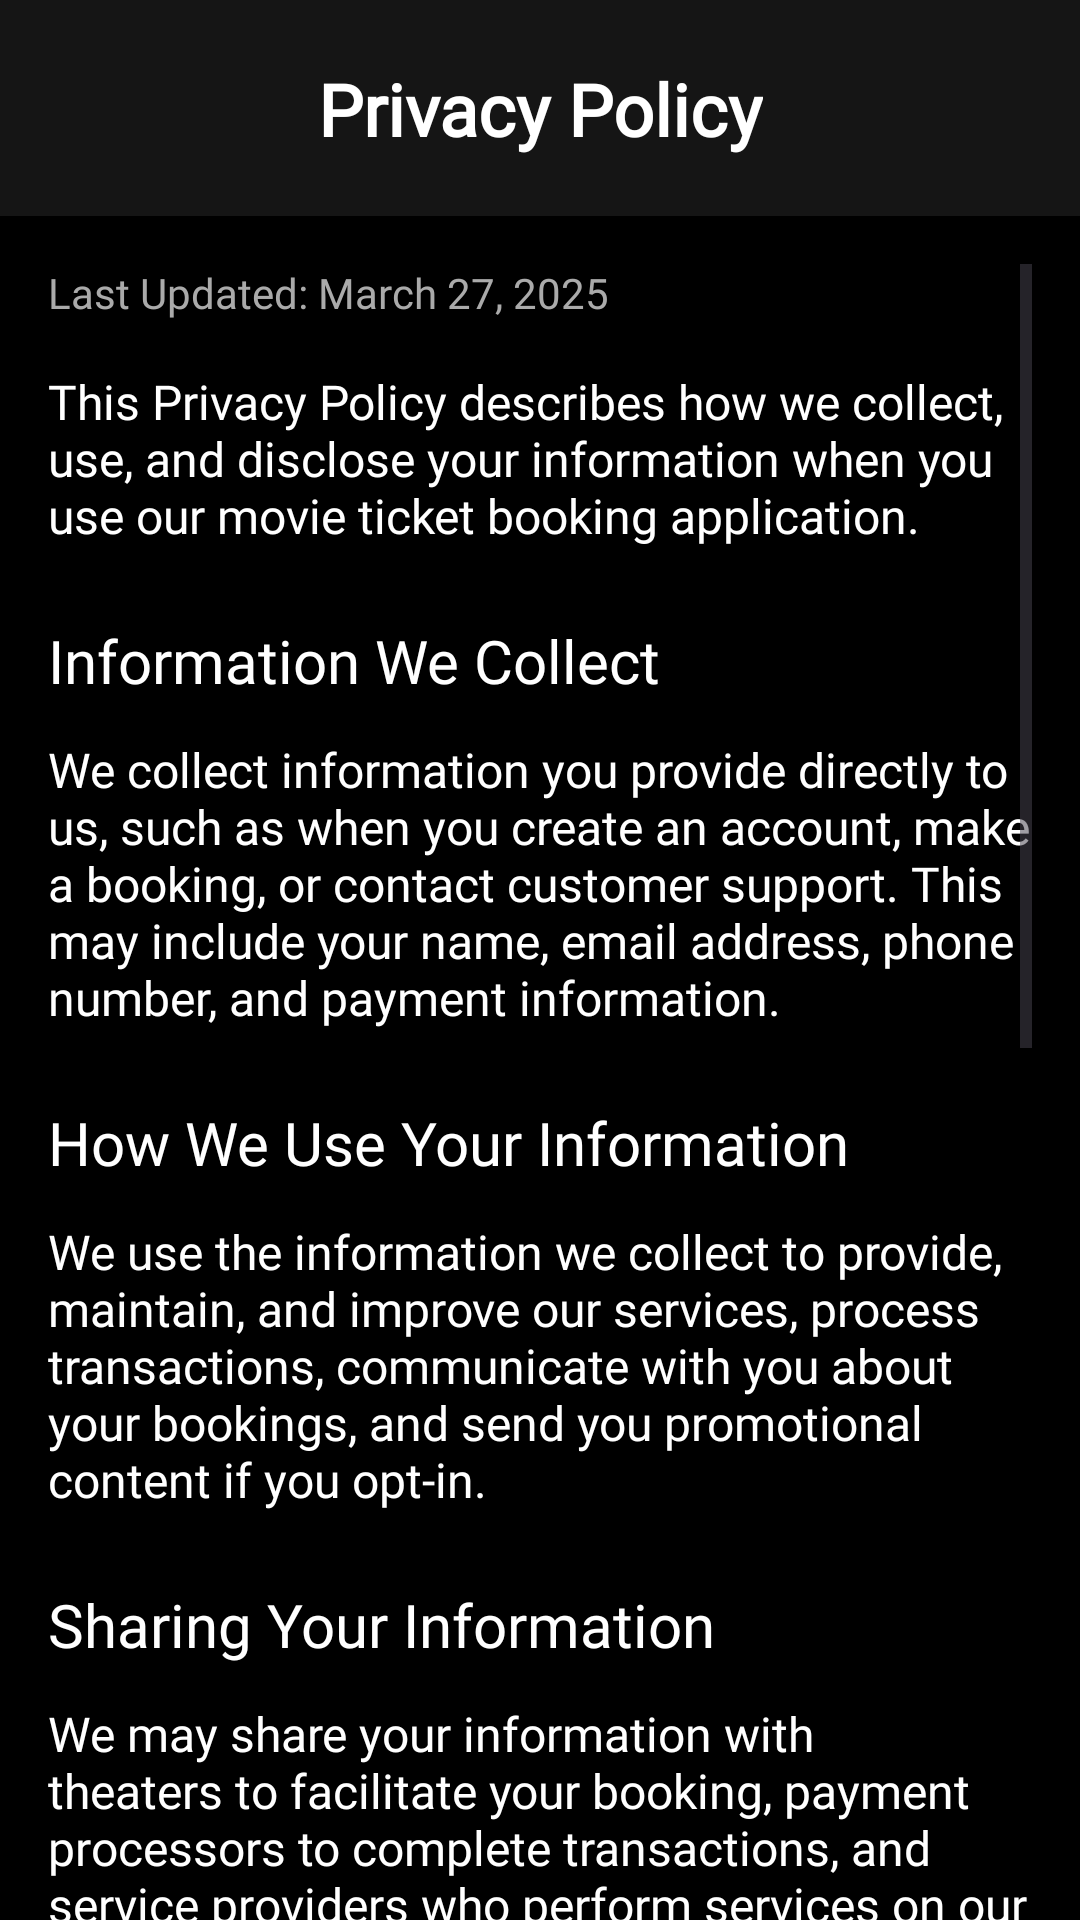

Here is an Android app screen rendered from its layout file. Give the layout XML and the strings, colors and styles it references.
<!-- AndroidManifest.xml: application theme Theme.Cinetix -->
<!-- res/layout/activity_privacy_policy.xml -->
<?xml version="1.0" encoding="utf-8"?>
<androidx.constraintlayout.widget.ConstraintLayout xmlns:android="http://schemas.android.com/apk/res/android"
    xmlns:app="http://schemas.android.com/apk/res-auto"
    xmlns:tools="http://schemas.android.com/tools"
    android:id="@+id/main"
    android:layout_width="match_parent"
    android:layout_height="match_parent"
    android:background="@color/black">

    <androidx.constraintlayout.widget.ConstraintLayout
        android:id="@+id/headerLayout"
        android:layout_width="match_parent"
        android:layout_height="wrap_content"
        android:background="#151515"
        android:paddingVertical="16dp"
        app:layout_constraintEnd_toEndOf="parent"
        app:layout_constraintStart_toStartOf="parent"
        app:layout_constraintTop_toTopOf="parent">

        <ImageView
            android:id="@+id/backButton"
            android:layout_width="40dp"
            android:layout_height="40dp"
            android:layout_marginStart="16dp"
            android:padding="8dp"
            android:src="@drawable/back"
            android:tint="@color/white"
            app:layout_constraintBottom_toBottomOf="parent"
            app:layout_constraintStart_toStartOf="parent"
            app:layout_constraintTop_toTopOf="parent" />

        <TextView
            android:layout_width="wrap_content"
            android:layout_height="wrap_content"
            android:fontFamily="@font/kanit_italic"
            android:text="@string/privacyp"
            android:textColor="@color/white"
            android:textSize="24sp"
            android:textStyle="bold"
            app:layout_constraintBottom_toBottomOf="parent"
            app:layout_constraintEnd_toEndOf="parent"
            app:layout_constraintStart_toStartOf="parent"
            app:layout_constraintTop_toTopOf="parent" />
    </androidx.constraintlayout.widget.ConstraintLayout>

    <ScrollView
        android:layout_width="match_parent"
        android:layout_height="0dp"
        android:clipToPadding="false"
        android:padding="16dp"
        app:layout_constraintBottom_toBottomOf="parent"
        app:layout_constraintEnd_toEndOf="parent"
        app:layout_constraintStart_toStartOf="parent"
        app:layout_constraintTop_toBottomOf="@+id/headerLayout">

        <LinearLayout
            android:layout_width="match_parent"
            android:layout_height="wrap_content"
            android:orientation="vertical">

            <TextView
                android:layout_width="match_parent"
                android:layout_height="wrap_content"
                android:layout_marginBottom="16dp"
                android:fontFamily="@font/kanit_bold"
                android:text="Last Updated: March 27, 2025"
                android:textColor="#AAAAAA"
                android:textSize="14sp" />

            <TextView
                android:layout_width="match_parent"
                android:layout_height="wrap_content"
                android:layout_marginBottom="24dp"
                android:fontFamily="@font/kanit_light"
                android:text="@string/pp1"
                android:textColor="@color/white"
                android:textSize="16sp" />

            <TextView
                android:layout_width="match_parent"
                android:layout_height="wrap_content"
                android:layout_marginBottom="12dp"
                android:fontFamily="@font/kanit_bold"
                android:text="Information We Collect"
                android:textColor="@color/white"
                android:textSize="20sp" />

            <TextView
                android:layout_width="match_parent"
                android:layout_height="wrap_content"
                android:layout_marginBottom="24dp"
                android:fontFamily="@font/kanit_light"
                android:text="@string/pp2"
                android:textColor="@color/white"
                android:textSize="16sp" />

            <TextView
                android:layout_width="match_parent"
                android:layout_height="wrap_content"
                android:layout_marginBottom="12dp"
                android:fontFamily="@font/kanit_bold"
                android:text="How We Use Your Information"
                android:textColor="@color/white"
                android:textSize="20sp" />

            <TextView
                android:layout_width="match_parent"
                android:layout_height="wrap_content"
                android:layout_marginBottom="24dp"
                android:fontFamily="@font/kanit_light"
                android:text="@string/pp3"
                android:textColor="@color/white"
                android:textSize="16sp" />

            <TextView
                android:layout_width="match_parent"
                android:layout_height="wrap_content"
                android:layout_marginBottom="12dp"
                android:fontFamily="@font/kanit_bold"
                android:text="Sharing Your Information"
                android:textColor="@color/white"
                android:textSize="20sp" />

            <TextView
                android:layout_width="match_parent"
                android:layout_height="wrap_content"
                android:layout_marginBottom="24dp"
                android:fontFamily="@font/kanit_light"
                android:text="@string/pp4"
                android:textColor="@color/white"
                android:textSize="16sp" />

            <TextView
                android:layout_width="match_parent"
                android:layout_height="wrap_content"
                android:layout_marginBottom="12dp"
                android:fontFamily="@font/kanit_bold"
                android:text="Your Choices"
                android:textColor="@color/white"
                android:textSize="20sp" />

            <TextView
                android:layout_width="match_parent"
                android:layout_height="wrap_content"
                android:layout_marginBottom="24dp"
                android:fontFamily="@font/kanit_light"
                android:text="You can access and update your account information at any time through the app. You can also opt-out of marketing communications in your account settings."
                android:textColor="@color/white"
                android:textSize="16sp" />

            <TextView
                android:layout_width="match_parent"
                android:layout_height="wrap_content"
                android:layout_marginBottom="12dp"
                android:fontFamily="@font/kanit_bold"
                android:text="Data Security"
                android:textColor="@color/white"
                android:textSize="20sp" />

            <TextView
                android:layout_width="match_parent"
                android:layout_height="wrap_content"
                android:layout_marginBottom="24dp"
                android:fontFamily="@font/kanit_light"
                android:text="We implement appropriate security measures to protect your personal information. However, no method of transmission over the Internet is 100% secure."
                android:textColor="@color/white"
                android:textSize="16sp" />

            <TextView
                android:layout_width="match_parent"
                android:layout_height="wrap_content"
                android:layout_marginBottom="12dp"
                android:fontFamily="@font/kanit_bold"
                android:text="Changes to This Policy"
                android:textColor="@color/white"
                android:textSize="20sp" />

            <TextView
                android:layout_width="match_parent"
                android:layout_height="wrap_content"
                android:layout_marginBottom="24dp"
                android:fontFamily="@font/kanit_light"
                android:text="We may update this Privacy Policy from time to time. We will notify you of any changes by posting the new policy on this page and updating the 'Last Updated' date."
                android:textColor="@color/white"
                android:textSize="16sp" />

            <TextView
                android:layout_width="match_parent"
                android:layout_height="wrap_content"
                android:layout_marginBottom="12dp"
                android:fontFamily="@font/kanit_bold"
                android:text="Contact Us"
                android:textColor="@color/white"
                android:textSize="20sp" />

            <TextView
                android:layout_width="match_parent"
                android:layout_height="wrap_content"
                android:layout_marginBottom="24dp"
                android:fontFamily="@font/kanit_light"
                android:text="If you have any questions about this Privacy Policy, please contact us at support@cinetix.com"
                android:textColor="@color/white"
                android:textSize="16sp" />
        </LinearLayout>
    </ScrollView>
</androidx.constraintlayout.widget.ConstraintLayout>
<!-- resources referenced by this layout -->
<resources>
  <color name="black">#FF000000</color>
  <color name="white">#FFFFFFFF</color>
  <string name="pp1">This Privacy Policy describes how we collect, use, and disclose your information when you use our movie ticket booking application.</string>
  <string name="pp2">We collect information you provide directly to us, such as when you create an account, make a booking, or contact customer support. This may include your name, email address, phone number, and payment information.</string>
  <string name="pp3">We use the information we collect to provide, maintain, and improve our services, process transactions, communicate with you about your bookings, and send you promotional content if you opt-in.</string>
  <string name="pp4">We may share your information with theaters to facilitate your booking, payment processors to complete transactions, and service providers who perform services on our behalf.</string>
  <string name="privacyp">Privacy Policy</string>
  <style name="Theme.Cinetix" parent="Base.Theme.Cinetix" />
  <style name="Base.Theme.Cinetix" parent="Theme.Material3.DayNight.NoActionBar">
          
          
      </style>
</resources>
